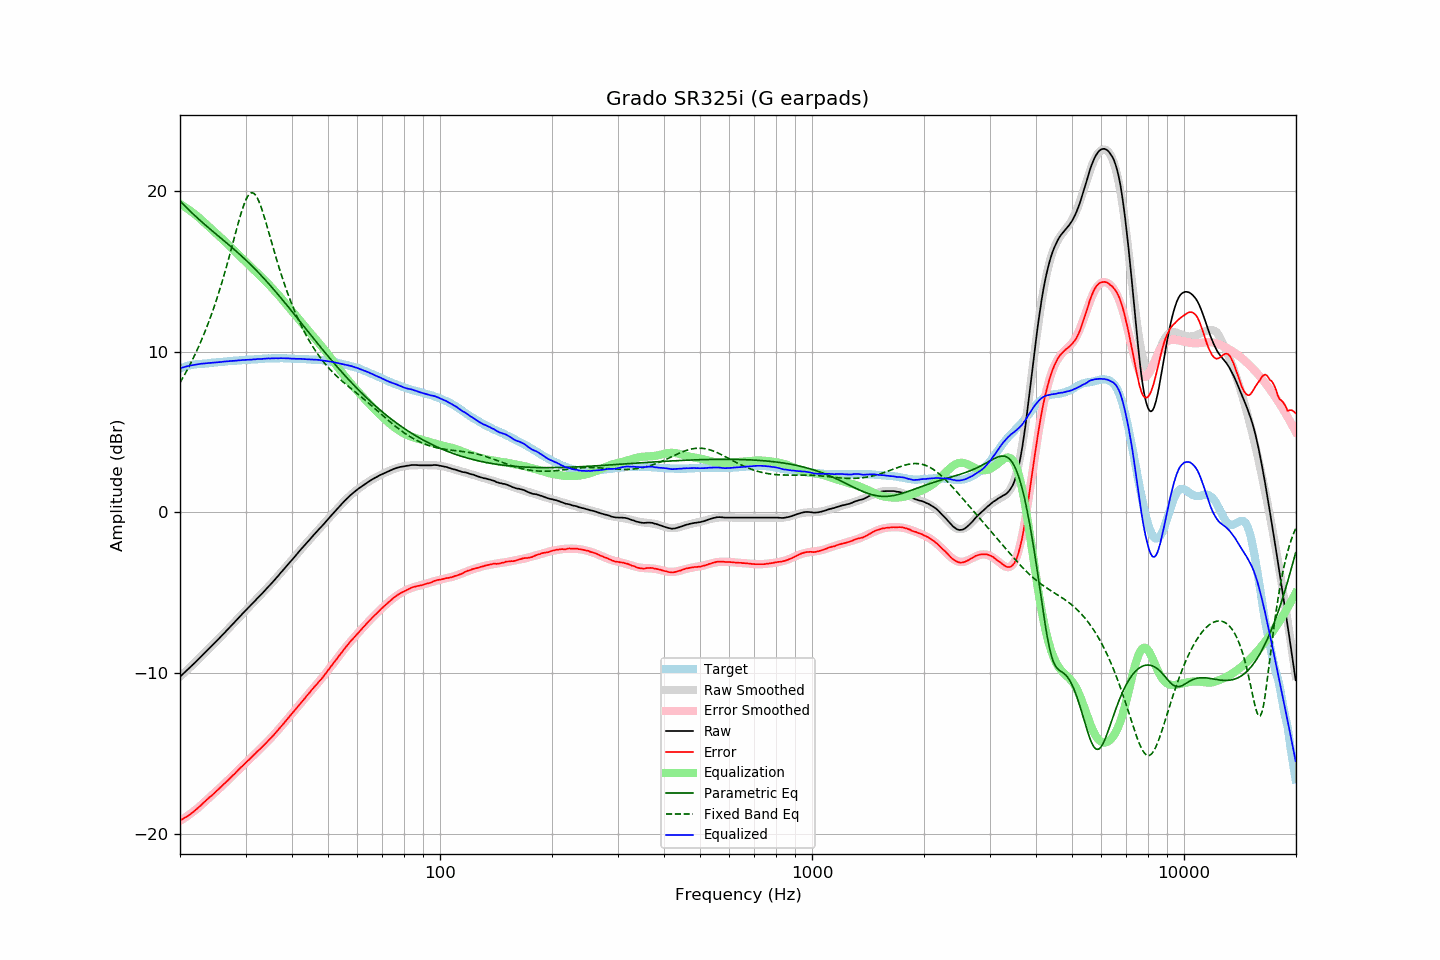

Data behind this chart, as committed beside it:
frequency, raw, error, smoothed, error_smoothed, equalization, parametric_eq, fixed_band_eq, equalized_raw, equalized_smoothed, target
20.00, -10.22, -19.15, -10.22, -19.18, 19.18, 19.37, 8.06, 8.96, 8.96, 8.93
20.20, -10.13, -19.10, -10.13, -19.12, 19.12, 19.26, 8.23, 8.99, 8.99, 8.97
20.40, -10.04, -19.05, -10.03, -19.05, 19.05, 19.16, 8.40, 9.02, 9.02, 9.01
20.61, -9.94, -18.98, -9.94, -18.99, 18.99, 19.05, 8.58, 9.05, 9.05, 9.04
20.81, -9.85, -18.93, -9.85, -18.92, 18.92, 18.95, 8.76, 9.07, 9.07, 9.08
21.02, -9.76, -18.88, -9.75, -18.85, 18.85, 18.85, 8.95, 9.09, 9.10, 9.12
21.23, -9.66, -18.80, -9.66, -18.78, 18.78, 18.76, 9.14, 9.12, 9.12, 9.14
21.44, -9.57, -18.73, -9.56, -18.70, 18.70, 18.66, 9.34, 9.14, 9.14, 9.16
21.66, -9.47, -18.65, -9.47, -18.63, 18.63, 18.56, 9.54, 9.16, 9.16, 9.18
21.87, -9.38, -18.56, -9.37, -18.55, 18.55, 18.47, 9.74, 9.18, 9.18, 9.19
22.09, -9.28, -18.48, -9.27, -18.47, 18.47, 18.38, 9.96, 9.20, 9.20, 9.21
22.31, -9.18, -18.39, -9.18, -18.39, 18.39, 18.29, 10.17, 9.22, 9.22, 9.22
22.54, -9.08, -18.31, -9.08, -18.30, 18.30, 18.20, 10.40, 9.23, 9.23, 9.23
22.76, -8.98, -18.21, -8.98, -18.21, 18.21, 18.11, 10.63, 9.24, 9.24, 9.24
22.99, -8.88, -18.11, -8.88, -18.12, 18.12, 18.02, 10.86, 9.25, 9.25, 9.24
23.22, -8.78, -18.02, -8.78, -18.03, 18.03, 17.93, 11.10, 9.26, 9.25, 9.24
23.45, -8.68, -17.93, -8.68, -17.94, 17.94, 17.84, 11.35, 9.27, 9.26, 9.25
23.69, -8.58, -17.84, -8.58, -17.85, 17.85, 17.76, 11.61, 9.27, 9.27, 9.26
23.92, -8.48, -17.75, -8.48, -17.76, 17.76, 17.67, 11.87, 9.28, 9.28, 9.27
24.16, -8.38, -17.67, -8.38, -17.67, 17.67, 17.59, 12.14, 9.29, 9.29, 9.29
24.40, -8.28, -17.59, -8.28, -17.58, 17.58, 17.50, 12.42, 9.30, 9.30, 9.31
24.65, -8.18, -17.49, -8.18, -17.48, 17.48, 17.42, 12.71, 9.31, 9.31, 9.31
24.89, -8.08, -17.39, -8.07, -17.39, 17.39, 17.34, 13.01, 9.32, 9.32, 9.32
25.14, -7.98, -17.30, -7.97, -17.30, 17.30, 17.25, 13.31, 9.32, 9.33, 9.33
25.39, -7.87, -17.21, -7.87, -17.21, 17.21, 17.17, 13.62, 9.33, 9.34, 9.34
25.65, -7.77, -17.12, -7.77, -17.12, 17.12, 17.08, 13.94, 9.35, 9.35, 9.36
25.91, -7.67, -17.02, -7.66, -17.02, 17.02, 17.00, 14.27, 9.35, 9.36, 9.35
26.16, -7.56, -16.92, -7.56, -16.93, 16.93, 16.92, 14.61, 9.37, 9.37, 9.36
26.43, -7.46, -16.83, -7.46, -16.83, 16.83, 16.83, 14.95, 9.37, 9.38, 9.37
26.69, -7.35, -16.73, -7.35, -16.74, 16.74, 16.75, 15.31, 9.39, 9.39, 9.38
26.96, -7.25, -16.65, -7.25, -16.64, 16.64, 16.66, 15.67, 9.39, 9.39, 9.40
27.23, -7.14, -16.55, -7.14, -16.54, 16.54, 16.58, 16.04, 9.40, 9.40, 9.41
27.50, -7.04, -16.45, -7.03, -16.44, 16.44, 16.49, 16.41, 9.41, 9.41, 9.42
27.77, -6.93, -16.34, -6.93, -16.35, 16.35, 16.41, 16.78, 9.42, 9.42, 9.42
28.05, -6.83, -16.26, -6.82, -16.25, 16.25, 16.32, 17.16, 9.42, 9.43, 9.43
28.33, -6.72, -16.15, -6.72, -16.15, 16.15, 16.23, 17.53, 9.43, 9.44, 9.43
28.62, -6.61, -16.05, -6.61, -16.05, 16.05, 16.14, 17.90, 9.44, 9.44, 9.44
28.90, -6.51, -15.96, -6.50, -15.96, 15.96, 16.05, 18.25, 9.45, 9.45, 9.45
29.19, -6.40, -15.84, -6.40, -15.86, 15.86, 15.96, 18.59, 9.46, 9.46, 9.45
29.48, -6.29, -15.76, -6.29, -15.76, 15.76, 15.87, 18.91, 9.47, 9.46, 9.48
29.78, -6.19, -15.66, -6.19, -15.66, 15.66, 15.78, 19.19, 9.47, 9.47, 9.47
30.08, -6.08, -15.56, -6.08, -15.56, 15.56, 15.68, 19.43, 9.48, 9.48, 9.48
30.38, -5.98, -15.46, -5.98, -15.46, 15.46, 15.59, 19.63, 9.49, 9.48, 9.48
30.68, -5.88, -15.37, -5.88, -15.37, 15.37, 15.49, 19.77, 9.49, 9.49, 9.50
30.99, -5.78, -15.27, -5.78, -15.27, 15.27, 15.39, 19.85, 9.49, 9.50, 9.49
31.30, -5.68, -15.18, -5.67, -15.18, 15.18, 15.29, 19.87, 9.50, 9.50, 9.50
31.61, -5.57, -15.08, -5.57, -15.08, 15.08, 15.19, 19.83, 9.51, 9.51, 9.51
31.93, -5.47, -14.99, -5.47, -14.98, 14.98, 15.09, 19.72, 9.52, 9.52, 9.52
32.24, -5.36, -14.87, -5.36, -14.89, 14.89, 14.99, 19.56, 9.53, 9.53, 9.51
32.57, -5.26, -14.79, -5.26, -14.79, 14.79, 14.89, 19.35, 9.53, 9.53, 9.53
32.89, -5.16, -14.69, -5.15, -14.69, 14.69, 14.78, 19.10, 9.54, 9.54, 9.54
33.22, -5.06, -14.60, -5.05, -14.59, 14.59, 14.67, 18.82, 9.54, 9.54, 9.55
33.55, -4.95, -14.50, -4.95, -14.50, 14.50, 14.57, 18.51, 9.55, 9.55, 9.55
33.89, -4.84, -14.40, -4.84, -14.39, 14.39, 14.46, 18.18, 9.56, 9.56, 9.56
34.23, -4.73, -14.29, -4.73, -14.29, 14.29, 14.35, 17.84, 9.57, 9.56, 9.57
34.57, -4.62, -14.19, -4.62, -14.19, 14.19, 14.24, 17.49, 9.57, 9.57, 9.57
34.92, -4.52, -14.09, -4.51, -14.09, 14.09, 14.12, 17.14, 9.57, 9.57, 9.57
35.27, -4.41, -13.98, -4.40, -13.98, 13.98, 14.01, 16.79, 9.57, 9.58, 9.57
35.62, -4.30, -13.88, -4.29, -13.87, 13.87, 13.89, 16.44, 9.57, 9.58, 9.58
35.97, -4.19, -13.76, -4.18, -13.76, 13.76, 13.78, 16.09, 9.57, 9.58, 9.58
... 635 more rows
